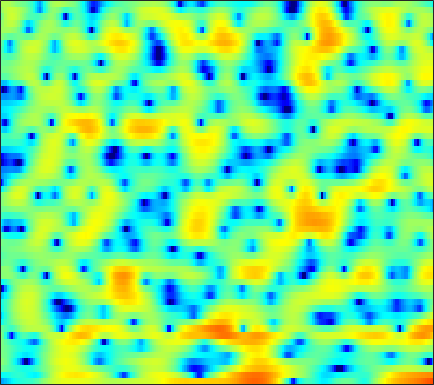

The data file committed next to this chart (first rows):
-9.5747, -9.0008, -8.1629, -7.3198, -6.7037, -5.8716, -5.1987, -4.7395, -4.2807, -3.9497, -3.7399, -3.6215, -3.4617, -3.3096, -3.0787, -2.7047, -2.2005, -1.6971, -0.91782, -0.1101, 0.69191, 1.2574, 1.9314, 2.523
-5.159, -5.172, -4.995, -4.689, -4.413, -4.053, -3.767, -3.62, -3.544, -3.619, -3.855, -4.128, -4.62, -5.184, -5.572, -5.883, -5.763, -5.306, -4.289, -2.987, -1.614, -0.6202, 0.6134, 1.703
-0.609, -0.9548, -1.422, -1.896, -2.254, -2.737, -3.21, -3.562, -4.001, -4.362, -4.616, -4.718, -4.711, -4.513, -4.26, -3.781, -3.182, -2.674, -1.937, -1.164, -0.3808, 0.2074, 0.9592, 1.669
0.5278, 0.06792, -0.6414, -1.481, -2.206, -3.342, -4.733, -5.997, -8.108, -10.98, -15.39, -21.24, -25.27, -15.68, -11.9, -8.474, -5.999, -4.503, -2.827, -1.419, -0.2137, 0.5815, 1.518, 2.325
-0.03513, -0.3407, -0.8353, -1.424, -1.917, -2.649, -3.461, -4.102, -4.945, -5.708, -6.305, -6.574, -6.62, -6.263, -5.794, -4.965, -4.007, -3.248, -2.228, -1.234, -0.2863, 0.3833, 1.206, 1.949
-0.2201, -0.4876, -0.9111, -1.386, -1.766, -2.295, -2.839, -3.24, -3.75, -4.218, -4.633, -4.885, -5.106, -5.167, -5.088, -4.775, -4.236, -3.698, -2.854, -1.908, -0.9282, -0.2027, 0.7174, 1.56
0.09648, -0.5236, -1.41, -2.267, -2.847, -3.437, -3.818, -4.012, -4.276, -4.628, -5.204, -5.836, -7.048, -8.789, -10.4, -12.18, -11.42, -9.309, -6.31, -3.803, -1.804, -0.5755, 0.7754, 1.859
0.1823, -1.3, -4.019, -8.152, -12.85, -16.28, -9.972, -6.843, -4.304, -2.876, -2.199, -2.083, -2.404, -3.143, -3.799, -4.388, -4.066, -3.164, -1.613, -0.09211, 1.124, 1.8, 2.421, 2.76
-0.9285, -1.367, -2.042, -2.701, -3.024, -2.933, -2.236, -1.474, -0.4154, 0.5391, 1.275, 1.681, 2.034, 2.252, 2.335, 2.402, 2.459, 2.486, 2.484, 2.384, 2.124, 1.774, 1.045, -0.0909
-5.338, -4.344, -3.179, -2.19, -1.542, -0.7286, 0.03475, 0.5644, 1.203, 1.773, 2.233, 2.505, 2.756, 2.889, 2.903, 2.81, 2.588, 2.344, 1.903, 1.301, 0.5436, -0.1413, -1.206, -2.474
-7.365, -5.692, -3.842, -2.31, -1.324, -0.1928, 0.7495, 1.352, 2.03, 2.577, 2.969, 3.173, 3.317, 3.318, 3.218, 2.957, 2.531, 2.099, 1.384, 0.5039, -0.5301, -1.406, -2.696, -4.108
-5.399, -4.291, -2.903, -1.638, -0.7611, 0.2959, 1.202, 1.8, 2.476, 2.999, 3.371, 3.549, 3.64, 3.553, 3.373, 2.978, 2.385, 1.81, 0.8697, -0.3056, -1.723, -2.966, -4.817, -6.881
-4.81, -4.021, -2.89, -1.744, -0.9016, 0.1582, 1.124, 1.767, 2.498, 3.067, 3.476, 3.667, 3.768, 3.69, 3.51, 3.095, 2.483, 1.881, 0.8551, -0.4224, -2.027, -3.468, -5.827, -8.905
-8.023, -7.156, -5.628, -3.904, -2.647, -1.129, 0.1789, 1.022, 1.939, 2.637, 3.136, 3.378, 3.546, 3.538, 3.416, 3.093, 2.604, 2.13, 1.35, 0.4137, -0.669, -1.59, -2.932, -4.36
-30.29, -16.8, -10.2, -6.406, -4.363, -2.291, -0.7363, 0.1633, 1.1, 1.794, 2.285, 2.527, 2.694, 2.691, 2.581, 2.305, 1.882, 1.495, 0.9102, 0.3004, -0.278, -0.6583, -1.055, -1.311
-5.492, -4.97, -3.924, -2.711, -1.871, -0.9244, -0.1998, 0.1953, 0.599, 0.9016, 1.124, 1.266, 1.394, 1.404, 1.305, 0.99, 0.417, -0.1964, -1.232, -2.387, -3.306, -3.537, -3.071, -2.023
0.0946, 0.275, 0.4694, 0.5443, 0.4857, 0.2038, -0.3563, -0.9455, -1.895, -2.77, -3.073, -2.75, -1.875, -0.9596, -0.4854, -0.272, -0.637, -1.381, -3.158, -6.361, -12.8, -19.83, -9.588, -4.072
0.2834, 0.476, 0.5449, 0.3458, -0.01266, -0.8447, -2.223, -3.764, -6.959, -12.71, -19.95, -12.72, -7.022, -3.903, -2.43, -1.24, -0.6717, -0.5706, -0.7317, -1.053, -1.256, -1.158, -0.5841, 0.365
-1.57, -1.149, -0.821, -0.7453, -0.8489, -1.202, -1.77, -2.304, -3.048, -3.627, -3.786, -3.535, -2.832, -1.969, -1.352, -0.6549, -0.1294, 0.1564, 0.4075, 0.5686, 0.7106, 0.8344, 1.033, 1.287
-2.186, -1.679, -1.213, -0.9251, -0.8088, -0.7522, -0.7672, -0.8018, -0.8277, -0.8106, -0.7012, -0.5577, -0.2966, 0.01321, 0.2413, 0.5231, 0.7333, 0.8423, 0.9062, 0.8818, 0.7848, 0.6769, 0.5208, 0.3732
-1.194, -0.9497, -0.7009, -0.5212, -0.4179, -0.2963, -0.1772, -0.07624, 0.0778, 0.2766, 0.5254, 0.7308, 1.021, 1.304, 1.494, 1.686, 1.773, 1.75, 1.586, 1.249, 0.7139, 0.1748, -0.707, -1.717
-0.3235, -0.5087, -0.707, -0.8566, -0.9177, -0.9388, -0.8799, -0.7805, -0.5633, -0.215, 0.2515, 0.6619, 1.265, 1.853, 2.259, 2.683, 2.944, 2.994, 2.842, 2.392, 1.569, 0.6552, -1.098, -3.764
-2.41, -3.305, -4.278, -4.835, -4.992, -5.041, -5.096, -5.188, -5.24, -4.956, -4.049, -2.98, -1.362, 0.2038, 1.216, 2.312, 3.09, 3.466, 3.687, 3.579, 3.149, 2.614, 1.619, 0.3807
-7.96, -11.5, -18.18, -17.48, -13.91, -11.36, -10.75, -11.44, -14.52, -24.7, -17.83, -10.93, -5.865, -2.612, -0.8426, 0.9285, 2.178, 2.844, 3.429, 3.719, 3.763, 3.655, 3.371, 2.97
-6.079, -7.644, -9.313, -9.708, -9.27, -8.49, -7.976, -7.851, -7.88, -7.628, -6.632, -5.378, -3.471, -1.676, -0.5062, 0.7926, 1.798, 2.373, 2.938, 3.302, 3.478, 3.508, 3.433, 3.23
-2.679, -2.946, -3.219, -3.34, -3.324, -3.193, -2.999, -2.833, -2.544, -2.184, -1.722, -1.306, -0.7141, -0.1086, 0.3232, 0.8374, 1.267, 1.543, 1.838, 2.049, 2.177, 2.218, 2.196, 2.095
-1.059, -0.8271, -0.5543, -0.3166, -0.1519, 0.05499, 0.234, 0.3506, 0.4721, 0.5429, 0.568, 0.5373, 0.4469, 0.2962, 0.162, -0.02921, -0.1802, -0.2459, -0.254, -0.1918, -0.07789, 0.005504, 0.08488, 0.1252
-0.03725, 0.4507, 1.028, 1.533, 1.86, 2.213, 2.471, 2.587, 2.602, 2.457, 2.11, 1.704, 0.9507, -0.07494, -1.015, -2.393, -3.646, -4.25, -4.355, -3.88, -3.316, -3.007, -2.796, -2.774
-0.3217, 0.2718, 1.12, 1.957, 2.533, 3.189, 3.676, 3.913, 4.028, 3.897, 3.457, 2.896, 1.759, 0.01808, -1.843, -5.516, -12.37, -29.38, -13.46, -7.894, -5.69, -5.162, -5.6, -7.332
-5.896, -4.586, -2.61, -0.8242, 0.3099, 1.547, 2.476, 2.982, 3.433, 3.613, 3.529, 3.269, 2.631, 1.68, 0.7537, -0.6758, -2.006, -2.69, -2.899, -2.636, -2.46, -2.618, -3.368, -4.757
-16.39, -11.71, -7.771, -5.171, -3.698, -2.169, -0.9897, -0.2772, 0.4878, 1.061, 1.473, 1.676, 1.822, 1.835, 1.769, 1.612, 1.428, 1.311, 1.185, 1.06, 0.8991, 0.7329, 0.4234, 0.04454
-9.869, -9.392, -8.439, -7.395, -6.649, -5.74, -4.923, -4.319, -3.503, -2.62, -1.692, -0.9892, -0.08362, 0.7024, 1.216, 1.792, 2.23, 2.489, 2.73, 2.867, 2.889, 2.827, 2.644, 2.353
-10.96, -10.96, -10.73, -10.39, -10.21, -10.22, -10.43, -10.58, -10.24, -8.819, -6.704, -5.026, -2.975, -1.24, -0.1385, 1.089, 2.059, 2.638, 3.232, 3.644, 3.878, 3.936, 3.87, 3.628
-19.7, -17.86, -15.39, -13.95, -13.55, -14.01, -15.93, -19.19, -31.07, -19.23, -12.07, -8.704, -5.514, -3.109, -1.659, -0.09778, 1.172, 1.939, 2.765, 3.38, 3.797, 3.992, 4.088, 3.986
-16.92, -15.79, -13.84, -12.41, -11.8, -11.41, -11.39, -11.39, -11.02, -9.908, -8.235, -6.835, -5.043, -3.402, -2.289, -0.9565, 0.2122, 0.9951, 1.902, 2.647, 3.225, 3.541, 3.795, 3.867
-7.672, -7.746, -7.586, -7.3, -7.077, -6.802, -6.557, -6.366, -6.085, -5.687, -5.246, -4.866, -4.294, -3.599, -2.989, -2.025, -0.9644, -0.1273, 0.9466, 1.907, 2.7, 3.159, 3.594, 3.827
-3.268, -3.403, -3.489, -3.467, -3.386, -3.28, -3.185, -3.179, -3.272, -3.574, -4.085, -4.665, -5.613, -6.524, -6.728, -5.793, -3.848, -2.282, -0.4093, 1.098, 2.241, 2.895, 3.525, 3.895
-2.397, -2.641, -2.75, -2.598, -2.365, -1.987, -1.677, -1.553, -1.617, -2.075, -3.038, -4.232, -6.887, -11.83, -18.58, -13.1, -6.623, -3.742, -1.173, 0.52, 1.64, 2.225, 2.774, 3.15
-6.183, -7.306, -7.562, -6.245, -4.88, -3.158, -1.839, -1.111, -0.5123, -0.273, -0.4267, -0.7588, -1.35, -1.922, -2.11, -1.82, -1.026, -0.3859, 0.297, 0.622, 0.5652, 0.2941, -0.1614, -0.3106
-10.82, -15.21, -17.76, -11.01, -7.602, -4.506, -2.384, -1.237, -0.1169, 0.6613, 1.166, 1.399, 1.617, 1.738, 1.809, 1.871, 1.867, 1.754, 1.373, 0.5443, -0.9729, -2.85, -7.176, -17.87
-7.001, -7.317, -7.191, -6.404, -5.543, -4.274, -3.048, -2.212, -1.244, -0.4502, 0.2345, 0.6669, 1.131, 1.497, 1.707, 1.872, 1.87, 1.756, 1.402, 0.761, -0.192, -1.06, -2.257, -2.944
-6.493, -6.44, -6.259, -5.927, -5.566, -5.013, -4.395, -3.888, -3.183, -2.463, -1.742, -1.197, -0.5127, 0.1182, 0.5272, 0.9774, 1.298, 1.444, 1.507, 1.452, 1.309, 1.182, 1.043, 1.03
-7.459, -7.488, -7.457, -7.333, -7.194, -6.959, -6.703, -6.489, -6.074, -5.405, -4.501, -3.682, -2.506, -1.374, -0.6088, 0.2744, 0.9906, 1.405, 1.826, 2.122, 2.322, 2.416, 2.512, 2.59
-10.02, -10.45, -10.48, -10.1, -9.809, -9.646, -9.963, -10.59, -11.68, -11.88, -9.867, -7.689, -4.933, -2.708, -1.375, 0.006619, 1.017, 1.587, 2.155, 2.545, 2.817, 2.976, 3.145, 3.258
-16.55, -22.55, -18.75, -13.27, -11.1, -9.787, -9.867, -10.84, -13.67, -16.29, -11.77, -8.007, -4.313, -1.8, -0.4419, 0.8302, 1.625, 1.988, 2.231, 2.319, 2.375, 2.472, 2.675, 2.943
-7.599, -8.355, -8.005, -6.607, -5.532, -4.41, -3.721, -3.399, -3.021, -2.442, -1.495, -0.6173, 0.5638, 1.548, 2.068, 2.406, 2.307, 1.926, 1.026, -0.1736, -1.262, -1.569, -0.9532, 0.3378
-1.746, -1.74, -1.554, -1.192, -0.8324, -0.3094, 0.212, 0.5779, 1.052, 1.525, 1.984, 2.303, 2.623, 2.773, 2.709, 2.318, 1.468, 0.4269, -1.697, -5.255, -12.27, -23.25, -9.855, -4.436
-0.7718, -0.65, -0.4648, -0.2247, 0.000696, 0.3375, 0.7107, 1.001, 1.376, 1.716, 1.998, 2.153, 2.248, 2.173, 1.98, 1.512, 0.7661, 0.02654, -1.189, -2.541, -3.661, -4.074, -3.843, -3.027
-1.021, -0.981, -0.9097, -0.7689, -0.6093, -0.3126, 0.06826, 0.3928, 0.8359, 1.255, 1.6, 1.788, 1.939, 1.932, 1.828, 1.544, 1.103, 0.6918, 0.05648, -0.592, -1.172, -1.53, -1.826, -1.921
-1.518, -1.811, -2.186, -2.409, -2.37, -1.987, -1.303, -0.6903, 0.1568, 0.932, 1.559, 1.929, 2.269, 2.44, 2.461, 2.34, 2.061, 1.745, 1.201, 0.5312, -0.2464, -0.8557, -1.667, -2.365
-1.889, -3.034, -5.101, -7.466, -8.35, -6.903, -4.229, -2.427, -0.5314, 0.8681, 1.895, 2.465, 3.001, 3.342, 3.467, 3.479, 3.303, 3.032, 2.471, 1.629, 0.4492, -0.7076, -2.727, -5.367
-1.141, -2.511, -5.192, -8.919, -10.89, -8.339, -4.659, -2.615, -0.6915, 0.5742, 1.434, 1.89, 2.351, 2.701, 2.91, 3.117, 3.185, 3.123, 2.815, 2.195, 1.179, 0.0618, -1.992, -4.891
0.3969, -0.0564, -0.7201, -1.27, -1.48, -1.428, -1.113, -0.8709, -0.6729, -0.7161, -1.011, -1.286, -1.507, -1.337, -0.8957, -0.09522, 0.7012, 1.177, 1.569, 1.654, 1.433, 1.106, 0.5021, -0.1467
1.228, 1.345, 1.431, 1.427, 1.361, 1.167, 0.7998, 0.3578, -0.5769, -2.052, -4.385, -6.942, -11.68, -12.18, -8.521, -4.664, -2.143, -0.8489, 0.3563, 1.104, 1.512, 1.656, 1.659, 1.517
0.3646, 1.179, 1.994, 2.485, 2.65, 2.606, 2.242, 1.747, 0.7235, -0.7812, -2.783, -4.58, -6.815, -7.242, -6.097, -4.108, -2.395, -1.383, -0.3045, 0.5067, 1.114, 1.41, 1.61, 1.549
-1.115, 0.4663, 1.883, 2.741, 3.096, 3.248, 3.084, 2.773, 2.15, 1.331, 0.3889, -0.352, -1.232, -1.891, -2.235, -2.533, -2.678, -2.647, -2.344, -1.675, -0.8083, -0.1908, 0.4449, 0.71
0.5716, 1.419, 2.265, 2.787, 2.984, 3.021, 2.845, 2.598, 2.161, 1.615, 0.9576, 0.4019, -0.4482, -1.488, -2.48, -4.219, -6.681, -9.015, -10.98, -8.334, -4.839, -2.816, -0.9439, 0.1665
1.839, 1.97, 2.027, 1.908, 1.708, 1.323, 0.8475, 0.4794, 0.01119, -0.3942, -0.7427, -0.9999, -1.446, -2.136, -2.88, -4.319, -6.402, -8.294, -9.674, -7.54, -4.424, -2.47, -0.5389, 0.7549
